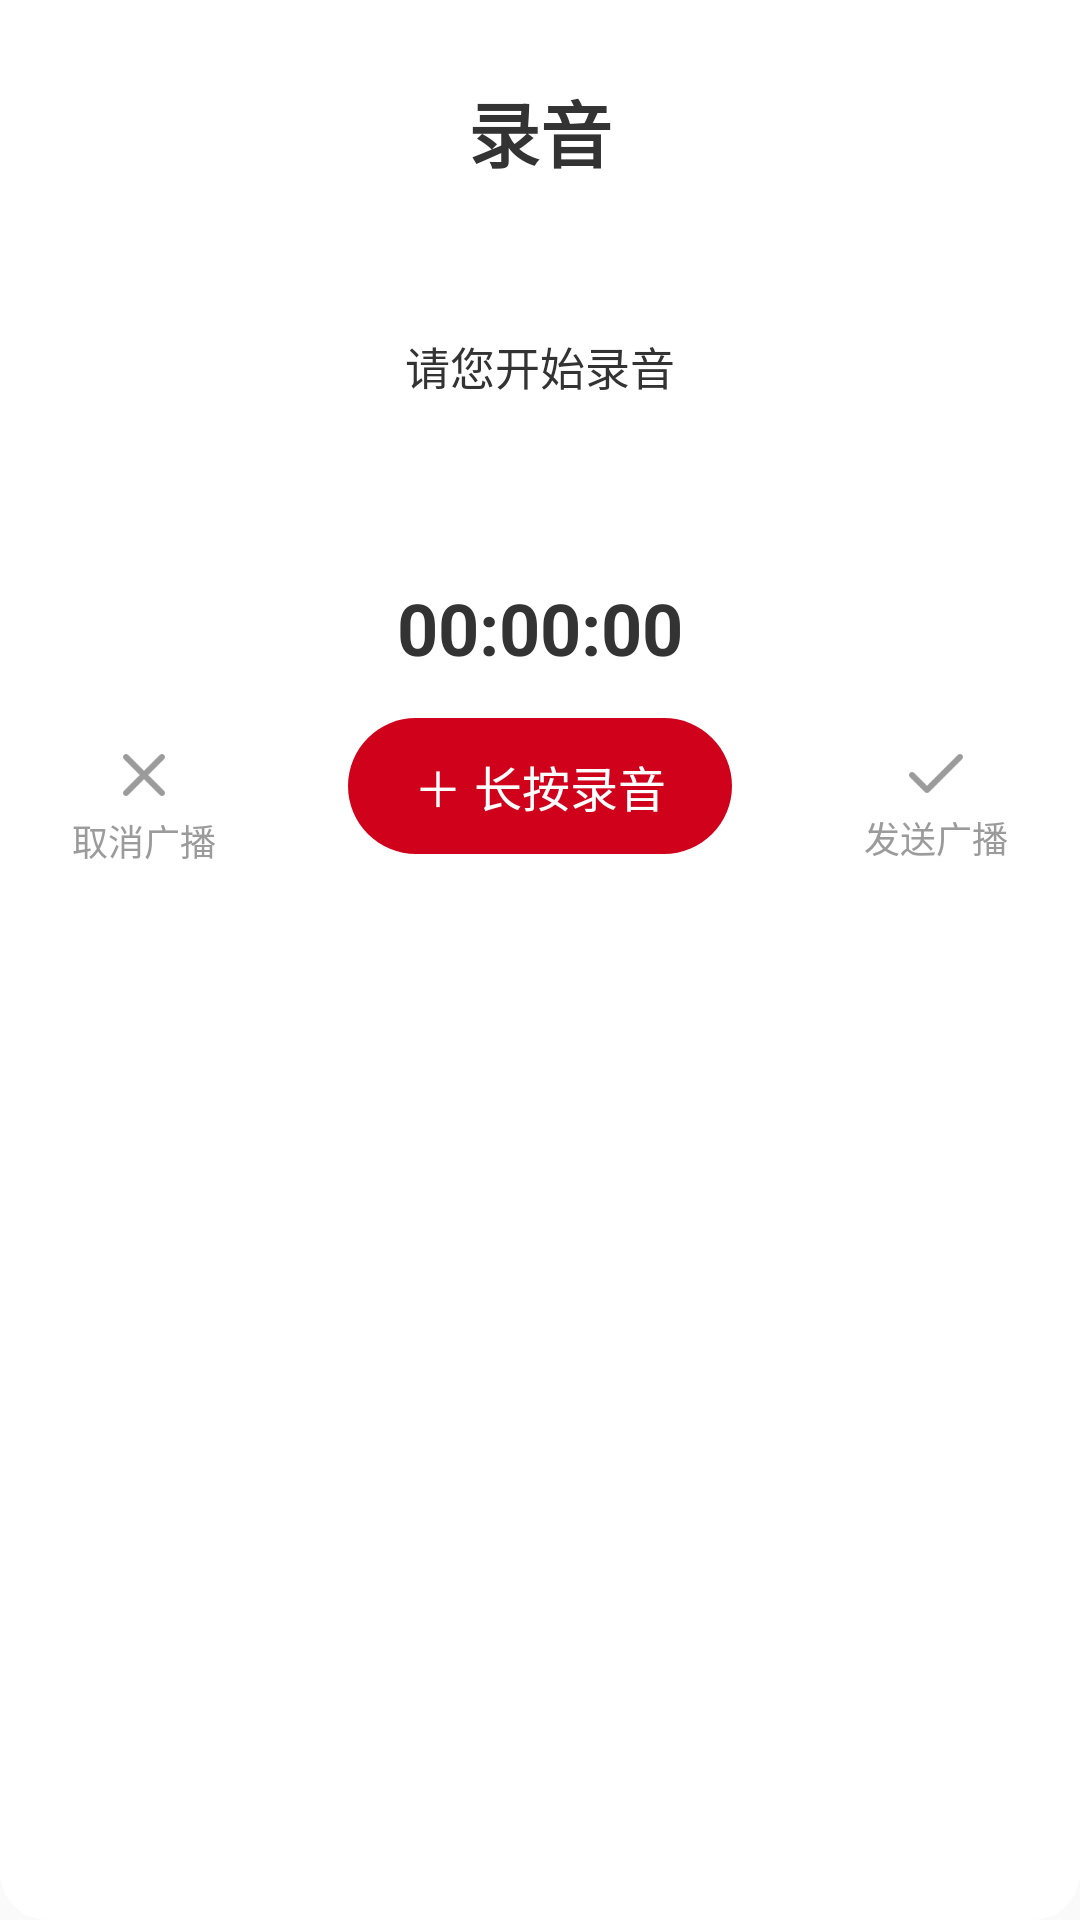

Write the Android layout XML for this screen, with the resource values it uses.
<!-- AndroidManifest.xml: application theme AppTheme -->
<!-- res/layout/dialog_fragment_record.xml -->
<?xml version="1.0" encoding="utf-8"?>
<RelativeLayout
    xmlns:android="http://schemas.android.com/apk/res/android"
    xmlns:app="http://schemas.android.com/apk/res-auto"
    xmlns:tools="http://schemas.android.com/tools"
    android:layout_width="match_parent"
    android:layout_height="wrap_content"
    android:background="@drawable/shape_dialog_top"
    android:orientation="vertical">

    <TextView
        android:id="@+id/tv_global_broadcast"
        android:layout_width="wrap_content"
        android:layout_height="wrap_content"
        android:layout_centerHorizontal="true"
        android:layout_marginTop="26dp"
        android:text="录音"
        android:textColor="#333"
        android:textSize="24sp"
        android:textStyle="bold" />

    <TextView
        android:id="@+id/tv_recording"
        android:layout_width="wrap_content"
        android:layout_height="wrap_content"
        android:layout_below="@id/tv_global_broadcast"
        android:layout_centerHorizontal="true"
        android:layout_marginTop="50dp"
        android:text="请您开始录音"
        android:textColor="#333"
        android:textSize="15sp" />

    <com.example.rivenlee.recorddialog.view.WaveView
        android:id="@+id/wave_view"
        android:layout_width="match_parent"
        android:layout_height="60dp"
        android:layout_below="@id/tv_global_broadcast"
        android:layout_marginLeft="40dp"
        android:layout_marginRight="40dp"
        android:layout_marginTop="34dp"
        android:visibility="gone"
        app:baselineColor="#0000"
        app:space="10dp"
        app:waveColor="#d0021b"
        app:waveStokeWidth="4dp" />

    <www.linwg.org.lib.LCardView
        android:id="@+id/card_broadcast"
        android:layout_width="match_parent"
        android:layout_height="wrap_content"
        android:layout_below="@id/tv_global_broadcast"
        android:layout_gravity="center"
        android:layout_marginLeft="16dp"
        android:layout_marginRight="16dp"
        android:layout_marginTop="34dp"
        android:descendantFocusability="blocksDescendants"
        app:cornerRadius="6dp"
        app:elevation="6dp"
        app:elevationAffectShadowSize="true"
        app:shadowColor="#000"
        app:shadowFluidShape="linear"
        app:shadowStartAlpha="20"
        android:visibility="gone">

        <RelativeLayout
            android:layout_width="match_parent"
            android:layout_height="wrap_content"
            android:paddingBottom="16dp"
            android:paddingLeft="16dp"
            android:paddingRight="16dp"
            android:paddingTop="16dp">

            <ImageView
                android:id="@+id/img_volic"
                android:layout_width="24dp"
                android:layout_height="24dp"
                android:layout_centerVertical="true"
                android:src="@mipmap/volic" />

            <TextView
                android:id="@+id/tv_divider"
                android:layout_width="1dp"
                android:layout_height="48dp"
                android:layout_centerVertical="true"
                android:layout_marginLeft="20dp"
                android:layout_marginRight="16dp"
                android:layout_toRightOf="@id/img_volic"
                android:background="#ededed" />

            <TextView
                android:id="@+id/tv_card_record_status"
                android:layout_width="wrap_content"
                android:layout_height="wrap_content"
                android:layout_toRightOf="@id/tv_divider"
                android:textColor="#d0021b"
                android:textSize="15sp"
                android:textStyle="bold"
                tools:text="您的录音已经发送成功！" />

            <TextView
                android:id="@+id/tv_card_record_duration"
                android:layout_width="wrap_content"
                android:layout_height="wrap_content"
                android:layout_alignLeft="@id/tv_card_record_status"
                android:layout_below="@id/tv_card_record_status"
                android:layout_marginTop="8dp"
                android:textColor="#7b7b7b"
                android:textSize="14sp"
                tools:text="时长32分21秒" />

            <TextView
                android:id="@+id/tv_card_record_date"
                android:layout_width="wrap_content"
                android:layout_height="wrap_content"
                android:layout_alignBottom="@id/tv_card_record_duration"
                android:layout_alignParentRight="true"
                android:layout_marginTop="8dp"
                android:textColor="#7b7b7b"
                android:textSize="14sp"
                tools:text="2018-07-17" />

        </RelativeLayout>

    </www.linwg.org.lib.LCardView>

    <TextView
        android:id="@+id/tv_record_time"
        android:layout_width="wrap_content"
        android:layout_height="wrap_content"
        android:layout_below="@id/tv_global_broadcast"
        android:layout_centerHorizontal="true"
        android:layout_marginTop="132dp"
        android:text="00:00:00"
        android:textColor="#333"
        android:textSize="24sp"
        android:textStyle="bold" />

    <TextView
        android:id="@+id/tv_start_recording"
        android:layout_width="wrap_content"
        android:layout_height="wrap_content"
        android:layout_below="@id/tv_record_time"
        android:layout_centerHorizontal="true"
        android:layout_marginTop="14dp"
        android:background="@drawable/shape_red_24px"
        android:paddingBottom="11dp"
        android:paddingLeft="22dp"
        android:paddingRight="22dp"
        android:paddingTop="11dp"
        android:text="＋ 长按录音"
        android:textColor="#FFF"
        android:textSize="16sp" />

    <LinearLayout
        android:id="@+id/ll_cancel"
        android:layout_width="wrap_content"
        android:layout_height="wrap_content"
        android:layout_below="@id/tv_record_time"
        android:layout_marginLeft="24dp"
        android:layout_marginTop="26dp"
        android:orientation="vertical">

        <ImageView
            android:id="@+id/img_cancel"
            android:layout_width="wrap_content"
            android:layout_height="wrap_content"
            android:layout_gravity="center_horizontal"
            android:src="@mipmap/cancle" />

        <TextView
            android:id="@+id/tv_cancel"
            android:layout_width="wrap_content"
            android:layout_height="wrap_content"
            android:layout_marginTop="6dp"
            android:text="取消广播"
            android:textColor="#9b9b9b"
            android:textSize="12sp" />
    </LinearLayout>

    <LinearLayout
        android:id="@+id/ll_send"
        android:layout_width="wrap_content"
        android:layout_height="wrap_content"
        android:layout_alignParentRight="true"
        android:layout_below="@id/tv_record_time"
        android:layout_marginBottom="18dp"
        android:layout_marginRight="24dp"
        android:layout_marginTop="26dp"
        android:orientation="vertical">

        <ImageView
            android:id="@+id/img_send"
            android:layout_width="wrap_content"
            android:layout_height="wrap_content"
            android:layout_gravity="center_horizontal"
            android:src="@mipmap/send" />

        <TextView
            android:id="@+id/tv_send"
            android:layout_width="wrap_content"
            android:layout_height="wrap_content"
            android:layout_marginTop="6dp"
            android:text="发送广播"
            android:textColor="#9b9b9b"
            android:textSize="12sp" />
    </LinearLayout>
</RelativeLayout>
<!-- resources referenced by this layout -->
<resources>
  <!-- drawable shape_dialog_top (drawable) -->
  <?xml version="1.0" encoding="utf-8"?>
  <shape xmlns:android="http://schemas.android.com/apk/res/android">
      <corners
          android:bottomLeftRadius="16dp"
          android:bottomRightRadius="16dp"/>
      <solid android:color="#FFF" />
  </shape>
  <!-- drawable shape_red_24px (drawable) -->
  <?xml version="1.0" encoding="utf-8"?>
  <shape xmlns:android="http://schemas.android.com/apk/res/android" >
      <corners android:radius="24dp" />
      <solid android:color="#d0021b"/>
  </shape>
  <!-- mipmap cancle: png bitmap (mipmap-xxhdpi, 294 bytes) -->
  <!-- mipmap send: png bitmap (mipmap-xxhdpi, 261 bytes) -->
  <style name="AppTheme" parent="Theme.AppCompat.Light.NoActionBar">
          
          <item name="colorPrimary">@color/colorPrimary</item>
          <item name="colorPrimaryDark">@color/colorPrimaryDark</item>
          <item name="colorAccent">@color/colorAccent</item>
      </style>
  <color name="colorPrimary">#3F51B5</color>
  <color name="colorPrimaryDark">#303F9F</color>
  <color name="colorAccent">#FF4081</color>
</resources>
